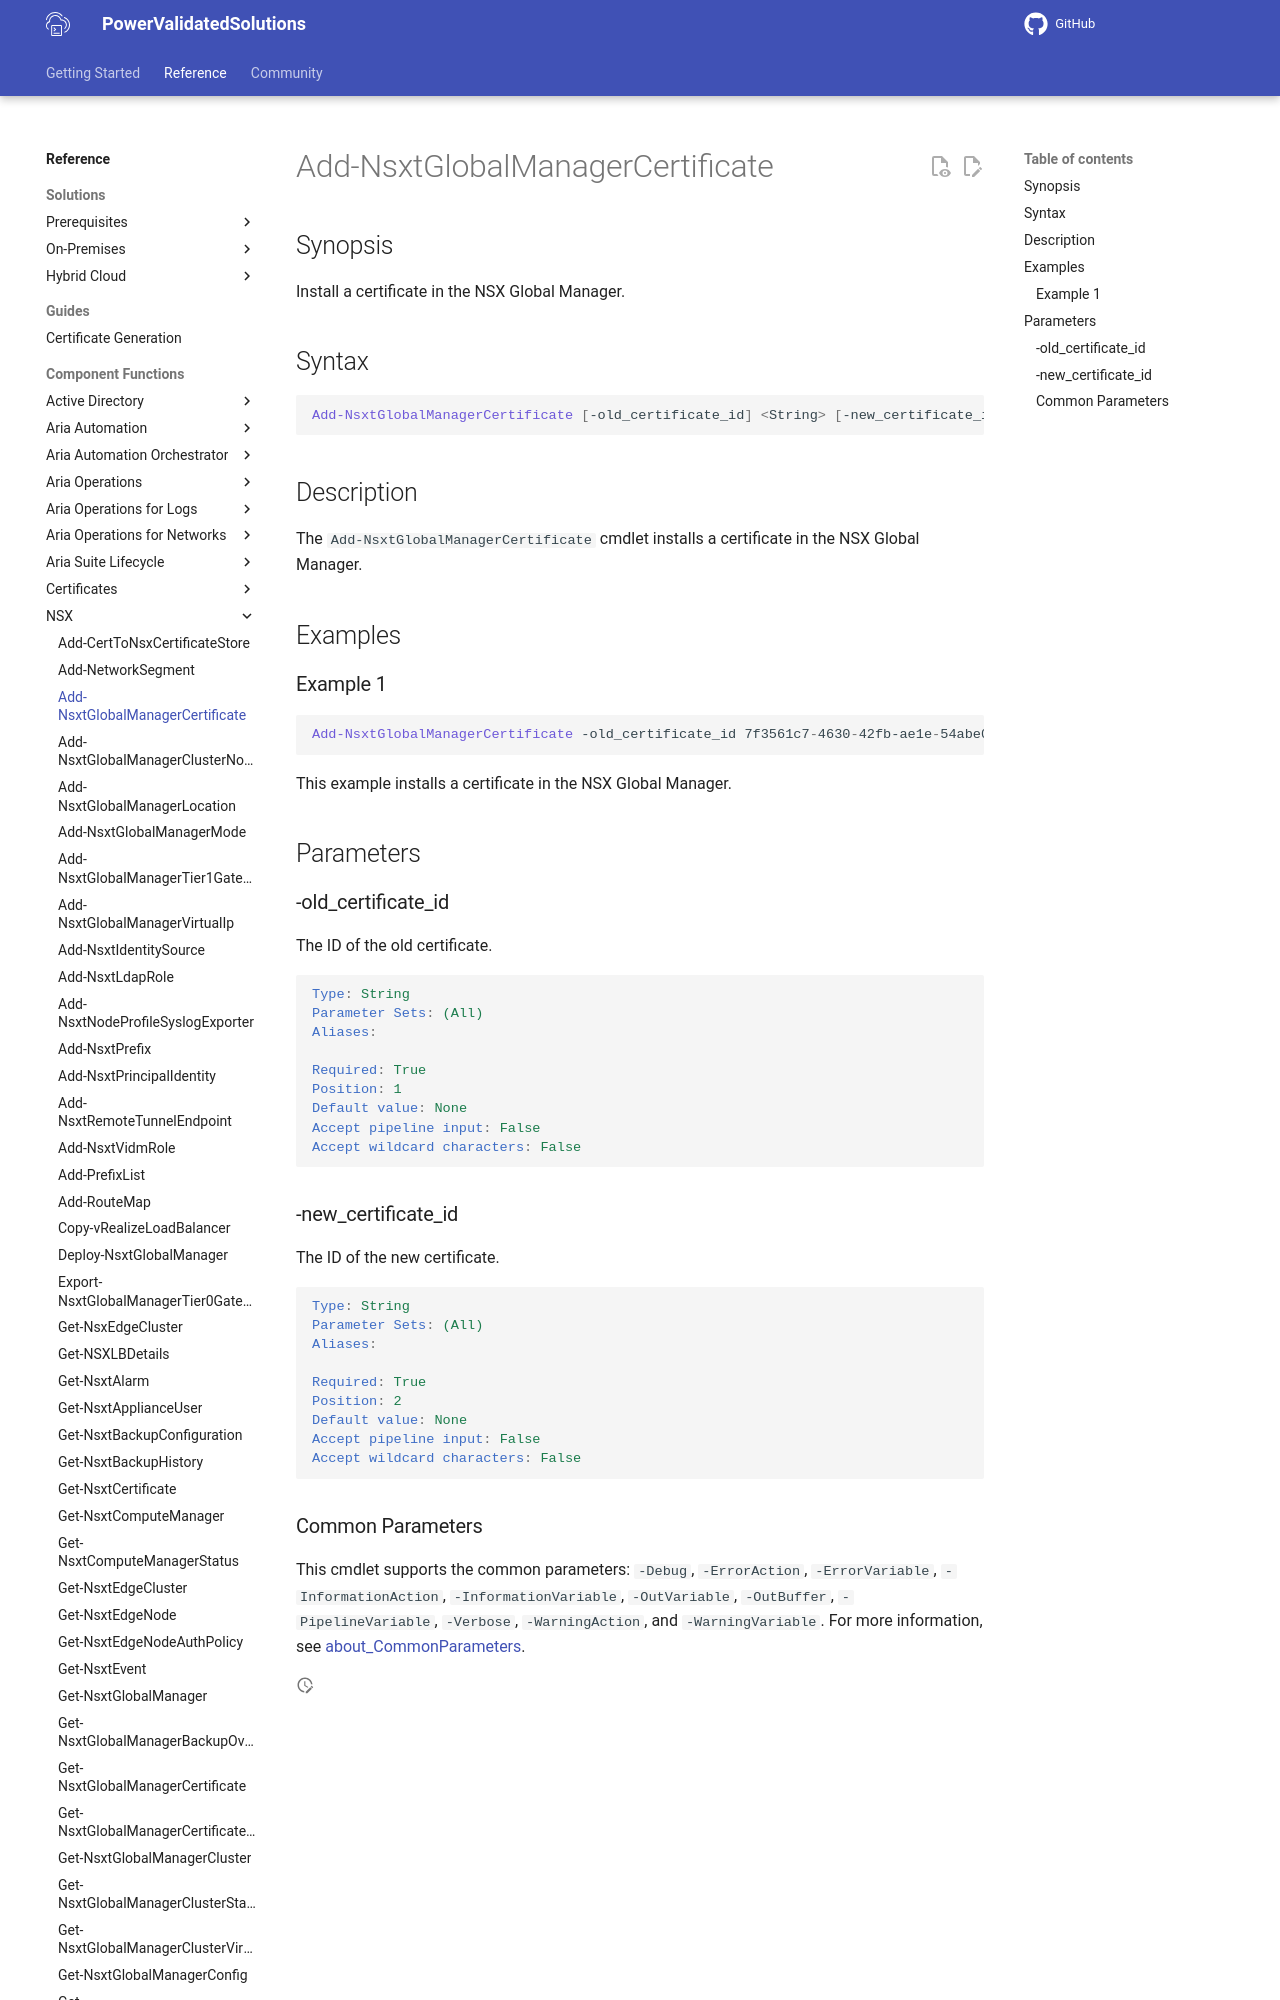

repository: vmware/power-validated-solutions-for-cloud-foundation · page: documentation/functions/nsx/Add-NsxtGlobalManagerCertificate/index.html · generator: mkdocs

# Add-NsxtGlobalManagerCertificate

## Synopsis

Install a certificate in the NSX Global Manager.

## Syntax

```powershell
Add-NsxtGlobalManagerCertificate [-old_certificate_id] <String> [-new_certificate_id] <String> [<CommonParameters>]
```

## Description

The `Add-NsxtGlobalManagerCertificate` cmdlet installs a certificate in the NSX Global Manager.

## Examples
